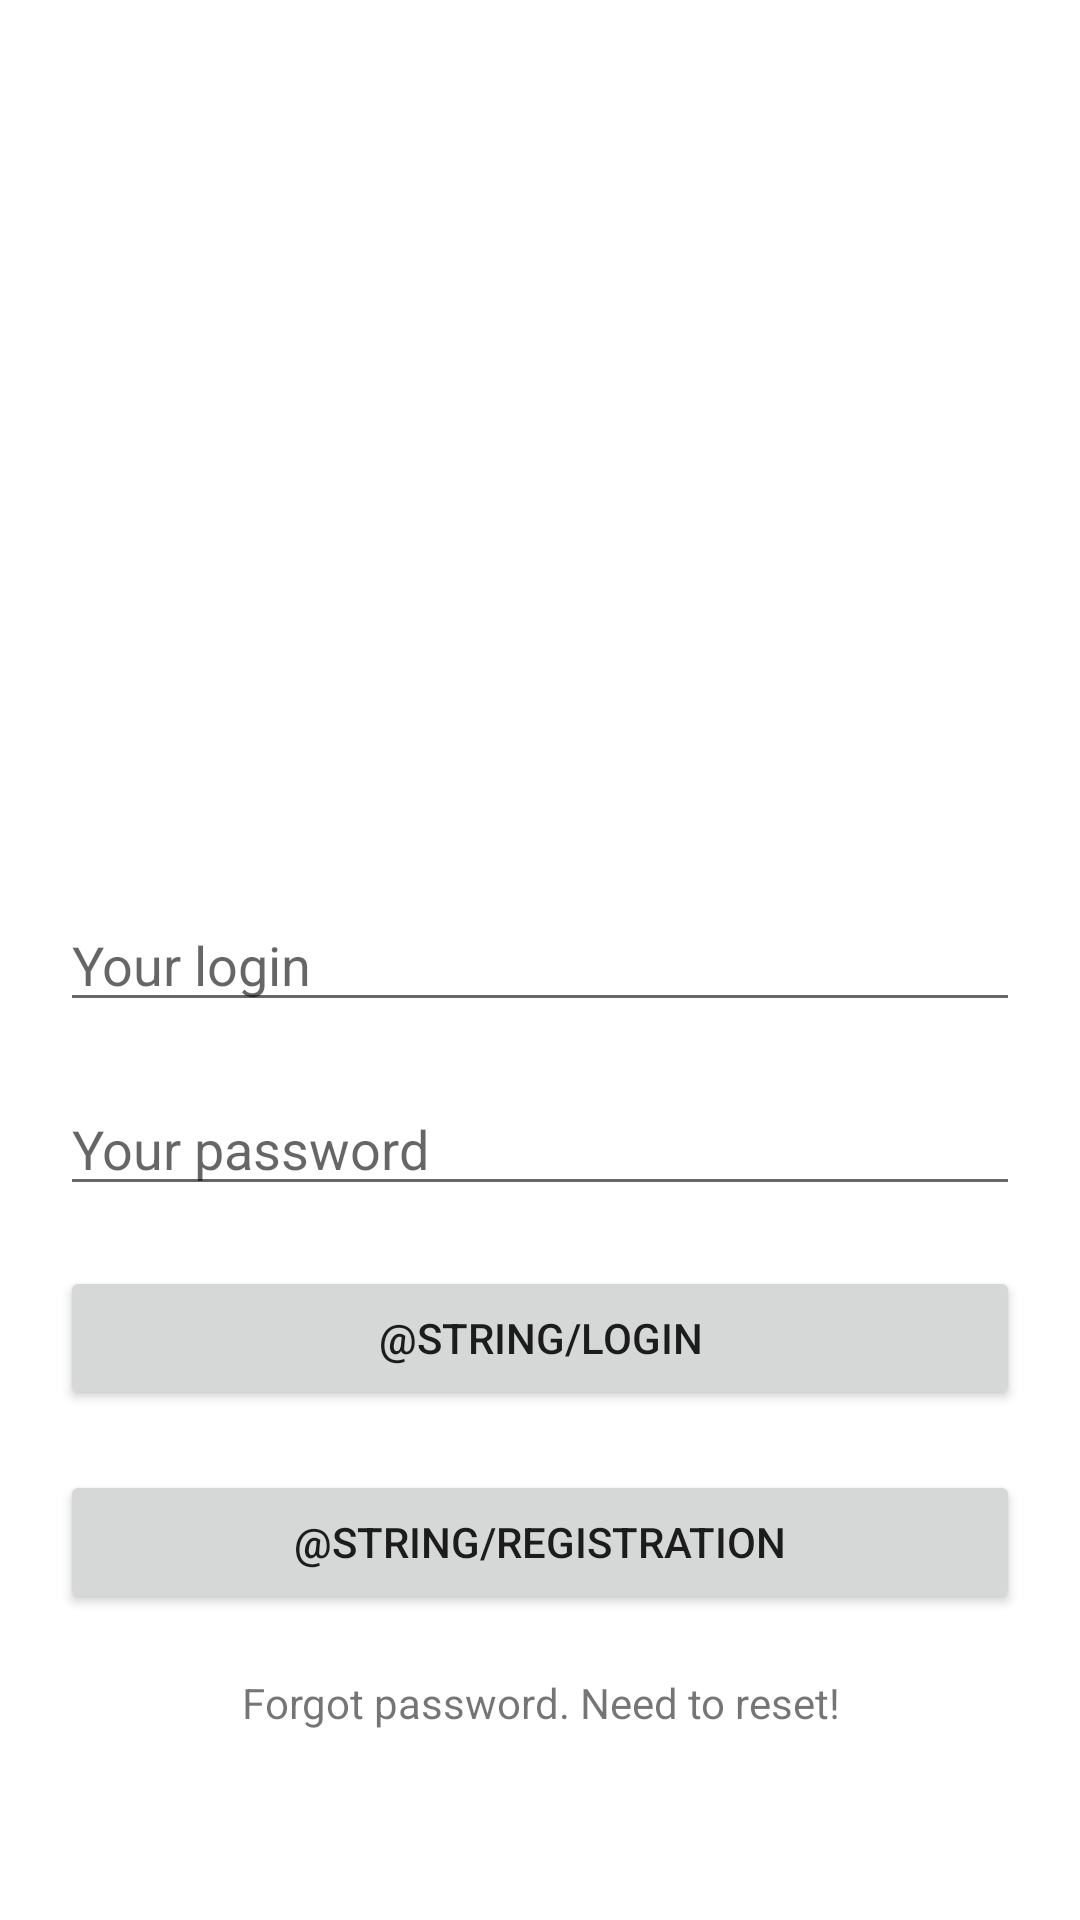

Write the Android layout XML for this screen, with the resource values it uses.
<!-- AndroidManifest.xml: application theme Theme.MVP_MVVM_Patterns -->
<!-- res/layout/activity_main.xml -->
<?xml version="1.0" encoding="utf-8"?>
<androidx.constraintlayout.widget.ConstraintLayout xmlns:android="http://schemas.android.com/apk/res/android"
    xmlns:app="http://schemas.android.com/apk/res-auto"
    xmlns:tools="http://schemas.android.com/tools"
    android:layout_width="match_parent"
    android:layout_height="match_parent"
    tools:context=".ui.LoginActivity">

    <EditText
        android:id="@+id/login_edit_text"
        android:layout_width="match_parent"
        android:layout_height="wrap_content"
        android:layout_margin="@dimen/margin_large"
        android:hint="@string/your_login"
        android:importantForAutofill="no"
        android:inputType="text"
        android:singleLine="true"
        app:layout_constraintBottom_toBottomOf="parent"
        app:layout_constraintLeft_toLeftOf="parent"
        app:layout_constraintRight_toRightOf="parent"
        app:layout_constraintTop_toTopOf="parent" />

    <EditText
        android:id="@+id/password_edit_text"
        android:layout_width="match_parent"
        android:layout_height="wrap_content"
        android:layout_margin="@dimen/margin_large"
        android:hint="@string/your_password"
        android:importantForAutofill="no"
        android:inputType="textPassword"
        app:layout_constraintLeft_toLeftOf="parent"
        app:layout_constraintRight_toRightOf="parent"
        app:layout_constraintTop_toBottomOf="@id/login_edit_text" />

    <Button
        android:id="@+id/login_button"
        android:layout_width="match_parent"
        android:layout_height="wrap_content"
        android:layout_margin="@dimen/margin_large"
        android:text="@string/login"
        app:layout_constraintLeft_toLeftOf="parent"
        app:layout_constraintRight_toRightOf="parent"
        app:layout_constraintTop_toBottomOf="@id/password_edit_text" />

    <Button
        android:id="@+id/registration_button"
        android:layout_width="match_parent"
        android:layout_height="wrap_content"
        android:layout_margin="@dimen/margin_large"
        android:text="@string/registration"
        app:layout_constraintLeft_toLeftOf="parent"
        app:layout_constraintRight_toRightOf="parent"
        app:layout_constraintTop_toBottomOf="@id/login_button" />

    <TextView
        android:id="@+id/forgot_password_text_view"
        android:layout_width="match_parent"
        android:layout_height="wrap_content"
        android:layout_margin="@dimen/margin_large"
        android:text="@string/forgot_password"
        android:textAlignment="center"
        app:layout_constraintLeft_toLeftOf="parent"
        app:layout_constraintRight_toRightOf="parent"
        app:layout_constraintTop_toBottomOf="@id/registration_button" />

    <FrameLayout
        android:id="@+id/loading_layout"
        android:layout_width="match_parent"
        android:layout_height="match_parent"
        android:background="@color/gray_shade"
        android:visibility="gone"
        tools:visibility="visible">

        <ProgressBar
            style="?android:attr/progressBarStyleLarge"
            android:layout_width="wrap_content"
            android:layout_height="wrap_content"
            android:layout_gravity="center" />
    </FrameLayout>

</androidx.constraintlayout.widget.ConstraintLayout>
<!-- resources referenced by this layout -->
<resources>
  <color name="gray_shade">#80808080</color>
  <dimen name="margin_large">20dp</dimen>
  <string name="forgot_password">Forgot password. Need to reset!</string>
  <string name="your_login">Your login</string>
  <string name="your_password">Your password</string>
  <style name="Theme.MVP_MVVM_Patterns" parent="Theme.MaterialComponents.DayNight.DarkActionBar">
          
          <item name="colorPrimary">@color/purple_500</item>
          <item name="colorPrimaryVariant">@color/purple_700</item>
          <item name="colorOnPrimary">@color/white</item>
          
          <item name="colorSecondary">@color/teal_200</item>
          <item name="colorSecondaryVariant">@color/teal_700</item>
          <item name="colorOnSecondary">@color/black</item>
          
          <item name="android:statusBarColor" tools:targetApi="l">?attr/colorPrimaryVariant</item>
          
      </style>
  <color name="white">#FFFFFFFF</color>
  <color name="teal_200">#80DEEA</color>
  <color name="black">#FF000000</color>
  <!-- not gathered from this repository: default colours our renderer supplied (Android Studio template values) -->
  <color name="purple_500">#FF6200EE</color>
  <color name="purple_700">#FF3700B3</color>
  <color name="teal_700">#FF018786</color>
</resources>
